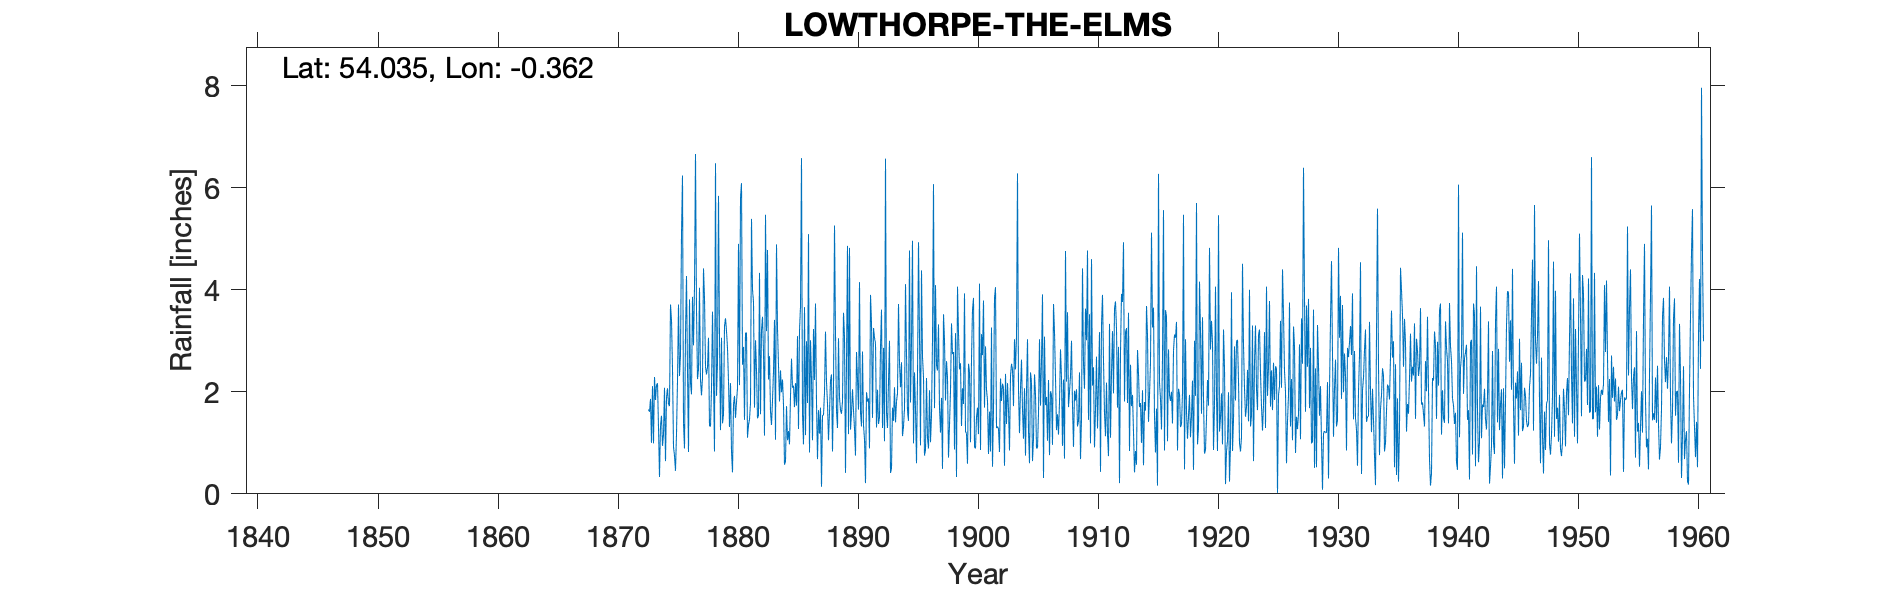

The data file committed next to this chart (first rows):
LOWTHORPE THE ELMS, , , , , , , , , , , , , , , , , , , , , , , 
Grid ref, TA074611, Long, -0.3617, Lat, 54.03, Elevation, 63, ft, , , , , , , , , , , , , , , 
Station no, 3403, , , , , , , , , , , , , , , , , , , , , , 
, 1870, 1871, 1872, 1873, 1874, 1875, 1876, 1877, 1878, 1879, 1880, 1881, 1882, 1883, 1884, 1885, 1886, 1887, 1888, 1889, 1890, 1891, 1892
January, , , , 1.65, 1.34, 2.46, 0.89, 3.6, 3.06, 1.25, 0.42, 1.45, 2.43, 2.24, 2.42, 2.08, 3.66, 1.78, 1.05, 1.64, 2.05, 1.08, 1.3
February, , , , 1.61, 1.53, 0.92, 3.14, 2.25, 1.33, 3.06, 1.75, 3.15, 1.48, 2.7, 1.99, 2.12, 1.15, 0.68, 1.6, 1.57, 1.64, 0.21, 2.04
March, , , , 1.86, 0.94, 0.75, 4.27, 2.44, 1.32, 1.38, 1.92, 3.16, 1.55, 1.61, 2.24, 1.7, 2.99, 1.64, 2.22, 1.81, 1.28, 1.99, 1.37
April, , , , 1, 1.17, 0.45, 2.41, 4.04, 2.05, 1.56, 1.49, 1.1, 4.33, 1.35, 1.75, 2.17, 1.78, 1.18, 2.34, 3.55, 0.75, 1.81, 1.5
May, , , , 2.11, 2.08, 1.18, 0.82, 2.23, 3.57, 3.29, 1.8, 1.35, 1.56, 1.83, 0.57, 1.73, 5.09, 1.69, 0.83, 3.08, 2.78, 1.87, 2.87
June, , , , 0.99, 0.64, 2.22, 3.81, 1.93, 2.24, 3.44, 2.07, 1.46, 3.2, 2.4, 0.63, 3.09, 0.81, 0.14, 2.08, 0.41, 2.25, 0.89, 3.61
July, , , , 2.29, 1.88, 3.71, 2.18, 2.28, 0.83, 3.19, 4.9, 1.78, 3.47, 3.41, 1.72, 1.27, 3.01, 1.54, 5.26, 2.57, 1.65, 3.9, 1.29
August, , , , 1.84, 2.07, 2.31, 1.95, 4.42, 6.48, 2.85, 2.13, 5.39, 2.78, 1.06, 1.05, 3.2, 2.25, 1.54, 3.13, 4.86, 4.15, 3.35, 2.86
September, , , , 2.13, 1.76, 2.73, 3.86, 3.83, 1.92, 2.21, 5.8, 4, 1.14, 4.89, 1.23, 3.67, 1.05, 1.99, 1.62, 1.17, 1.6, 1.49, 1.03
October, , , , 2.17, 1.72, 5.1, 2.91, 2.49, 2.57, 1.31, 6.09, 3.76, 5.47, 3.24, 0.97, 6.58, 3.23, 3.18, 1.29, 4.82, 1.32, 3.25, 6.57
November, , , , 1.31, 3.71, 6.24, 4.06, 2.34, 5.84, 2.17, 2.53, 1.69, 3.19, 2.52, 1.92, 1.55, 2.23, 2.19, 3.05, 1.26, 2.79, 3.06, 1.59
December, , , , 0.33, 3.4, 1.38, 6.66, 2.48, 3.02, 0.83, 2.88, 3.01, 4.78, 1.81, 2.65, 0.97, 3.73, 1.77, 1.88, 1.59, 1.34, 2.95, 1.29
Total, , , , 19.29, 22.24, 29.45, 36.96, 34.33, 34.23, 26.54, 33.78, 31.3, 35.38, 29.06, 19.14, 30.13, 30.98, 19.32, 26.35, 28.33, 23.6, 25.85, 27.32
Note: TYRain_1931-1940_19_pt1-page-270 i…, , , , , , , , , , , , , , , , , , , , , , , 
